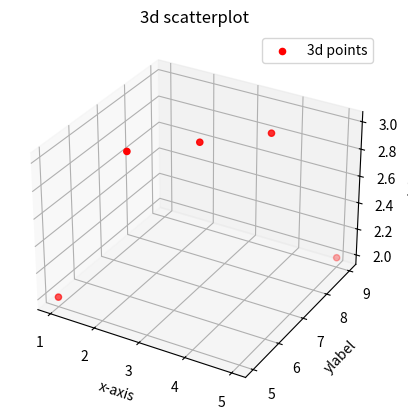

Source code (Python):
from mpl_toolkits.mplot3d import Axes3D
import matplotlib.pyplot as plt
fig=plt.figure()
ax=fig.add_subplot(111,projection="3d")
x=[1,2,3,4,5]
y=[5,6,7,8,9]
z=[2,3,3,3,2]
ax.scatter(x,y,z,color="r",label="3d points")
ax.set_title("3d scatterplot")
ax.set_xlabel("x-axis")
ax.set_ylabel("ylabel")
ax.set_zlabel("zlabel")
plt.legend()
plt.show()
